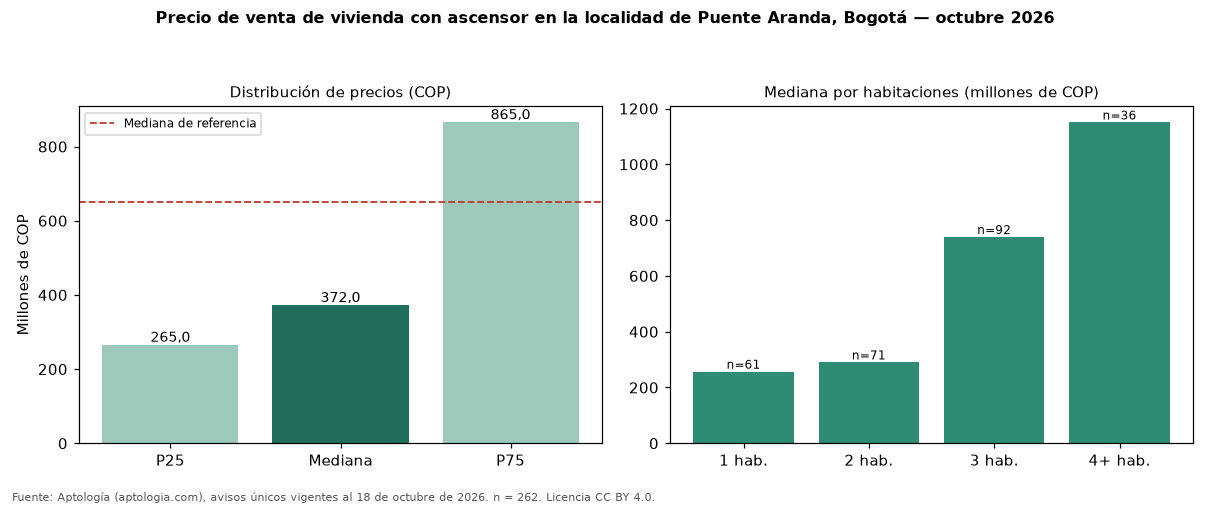

The data file committed next to this chart (first rows):
seccion, metrica, valor_cop, n
precio, p25, 265000000, 262
precio, mediana, 372000000, 262
precio, p75, 865000000, 262
cop_por_m2, p25, 6630563, 262
cop_por_m2, mediana, 7816203, 262
cop_por_m2, p75, 9517054, 262
area, area_mediana_m2, 53.0, 262
habitaciones, 1, 256742000, 61
habitaciones, 2, 290000000, 71
habitaciones, 3, 739500000, 92
habitaciones, 4+, 1150000000, 36
administracion, mediana, 260000, 201
estrato, moda, 3, 
parqueadero, porcentaje_con_parqueadero, 55.0, 262
referencia, mediana_referencia, 650000000, 907
referencia, mediana_cop_por_m2_referencia, 5385735, 907
comparacion, mediana_grupo_opuesto, 700000000, 522
